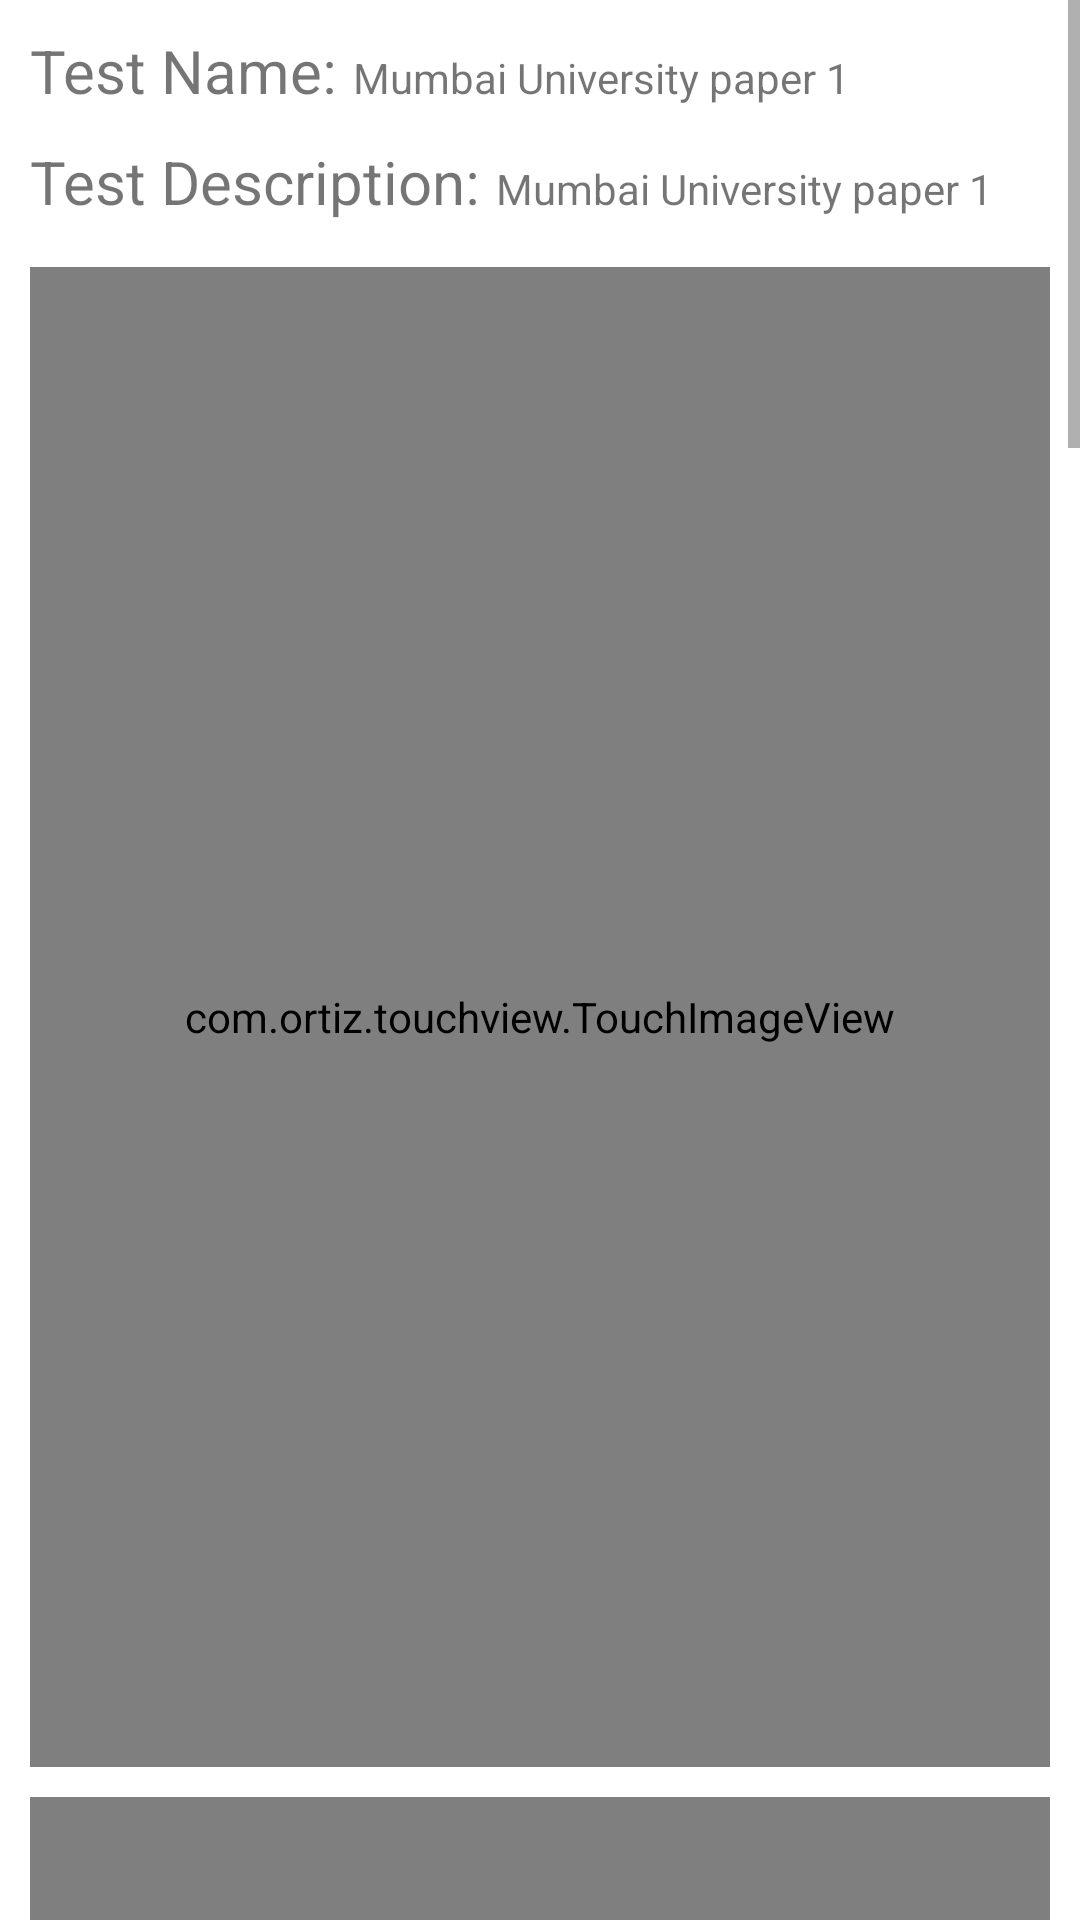

Here is an Android app screen rendered from its layout file. Give the layout XML and the strings, colors and styles it references.
<!-- AndroidManifest.xml: application theme Theme.Checkerapp -->
<!-- res/layout/fragment_insidetest1.xml -->
<?xml version="1.0" encoding="utf-8"?>
<ScrollView xmlns:android="http://schemas.android.com/apk/res/android"
    xmlns:tools="http://schemas.android.com/tools"
    android:layout_width="match_parent"
    android:layout_height="match_parent">
    <LinearLayout
        android:layout_width="match_parent"
        android:layout_height="wrap_content"
        android:orientation="vertical"
        tools:context=".InsidetestFragment1">

        
        <LinearLayout
            android:layout_width="match_parent"
            android:layout_height="wrap_content"
            android:layout_marginTop="10dp"
            android:layout_marginStart="10dp"
            android:layout_marginEnd="10dp"
            android:layout_marginBottom="5dp"
            >
            <TextView
                android:id="@+id/infrag1textview1"
                android:layout_width="wrap_content"
                android:layout_height="wrap_content"
                android:textSize="20dp"
                android:text="Test Name: "/>
            <TextView
                android:id="@+id/infrag1textview2"
                android:layout_width="wrap_content"
                android:layout_height="wrap_content"
                android:text="Mumbai University paper 1"/>
        </LinearLayout>
        <LinearLayout
            android:layout_width="match_parent"
            android:layout_height="wrap_content"
            android:layout_marginTop="5dp"
            android:layout_marginStart="10dp"
            android:layout_marginEnd="10dp"
            android:layout_marginBottom="5dp"
            >
            <TextView
                android:id="@+id/infrag1textview3"
                android:layout_width="wrap_content"
                android:layout_height="wrap_content"
                android:textSize="20dp"
                android:text="Test Description: "/>
            <TextView
                android:id="@+id/infrag1textview4"
                android:layout_width="wrap_content"
                android:layout_height="wrap_content"
                android:text="Mumbai University paper 1"/>
        </LinearLayout>
        <com.ortiz.touchview.TouchImageView
            android:id="@+id/infrag1image1"
            android:layout_width="match_parent"
            android:layout_height="500dp"
            android:layout_marginTop="10dp"

            android:layout_marginStart="10dp"
            android:layout_marginEnd="10dp"/>
        <com.ortiz.touchview.TouchImageView
            android:id="@+id/infrag1image2"
            android:layout_width="match_parent"
            android:layout_height="500dp"
            android:layout_marginTop="10dp"
            android:layout_marginStart="10dp"
            android:layout_marginEnd="10dp"/>
        <com.ortiz.touchview.TouchImageView
            android:id="@+id/infrag1image3"
            android:layout_width="match_parent"
            android:layout_height="500dp"
            android:layout_marginTop="10dp"
            android:layout_marginStart="10dp"
            android:layout_marginEnd="10dp"/>
        <com.ortiz.touchview.TouchImageView
            android:id="@+id/infrag1image4"
            android:layout_width="match_parent"
            android:layout_height="500dp"
            android:layout_marginTop="10dp"
            android:layout_marginStart="10dp"
            android:layout_marginEnd="10dp"/>
        <com.ortiz.touchview.TouchImageView
            android:id="@+id/infrag1image5"
            android:layout_width="match_parent"
            android:layout_height="500dp"
            android:layout_marginTop="10dp"
            android:layout_marginStart="10dp"
            android:layout_marginEnd="10dp"/>
        <Button
            android:id="@+id/infrag1btn1"
            android:layout_width="wrap_content"
            android:layout_height="wrap_content"
            android:layout_marginStart="10dp"
            android:layout_marginTop="10dp"
            android:text="Upload"/>
        <Button
            android:id="@+id/infrag1btn2"
            android:layout_width="wrap_content"
            android:layout_height="wrap_content"
            android:layout_marginStart="10dp"
            android:layout_marginTop="10dp"
            android:text="Confirm and Submit"/>
    </LinearLayout>
</ScrollView>
<!-- resources referenced by this layout -->
<resources>
  <style name="Theme.Checkerapp" parent="Theme.MaterialComponents.DayNight.NoActionBar">
  
          <item name="colorOnPrimary">@color/white</item>
          <item name="android:statusBarColor">#00000000</item>
  
  
  
      </style>
  <color name="white">#FFFFFF</color>
</resources>
